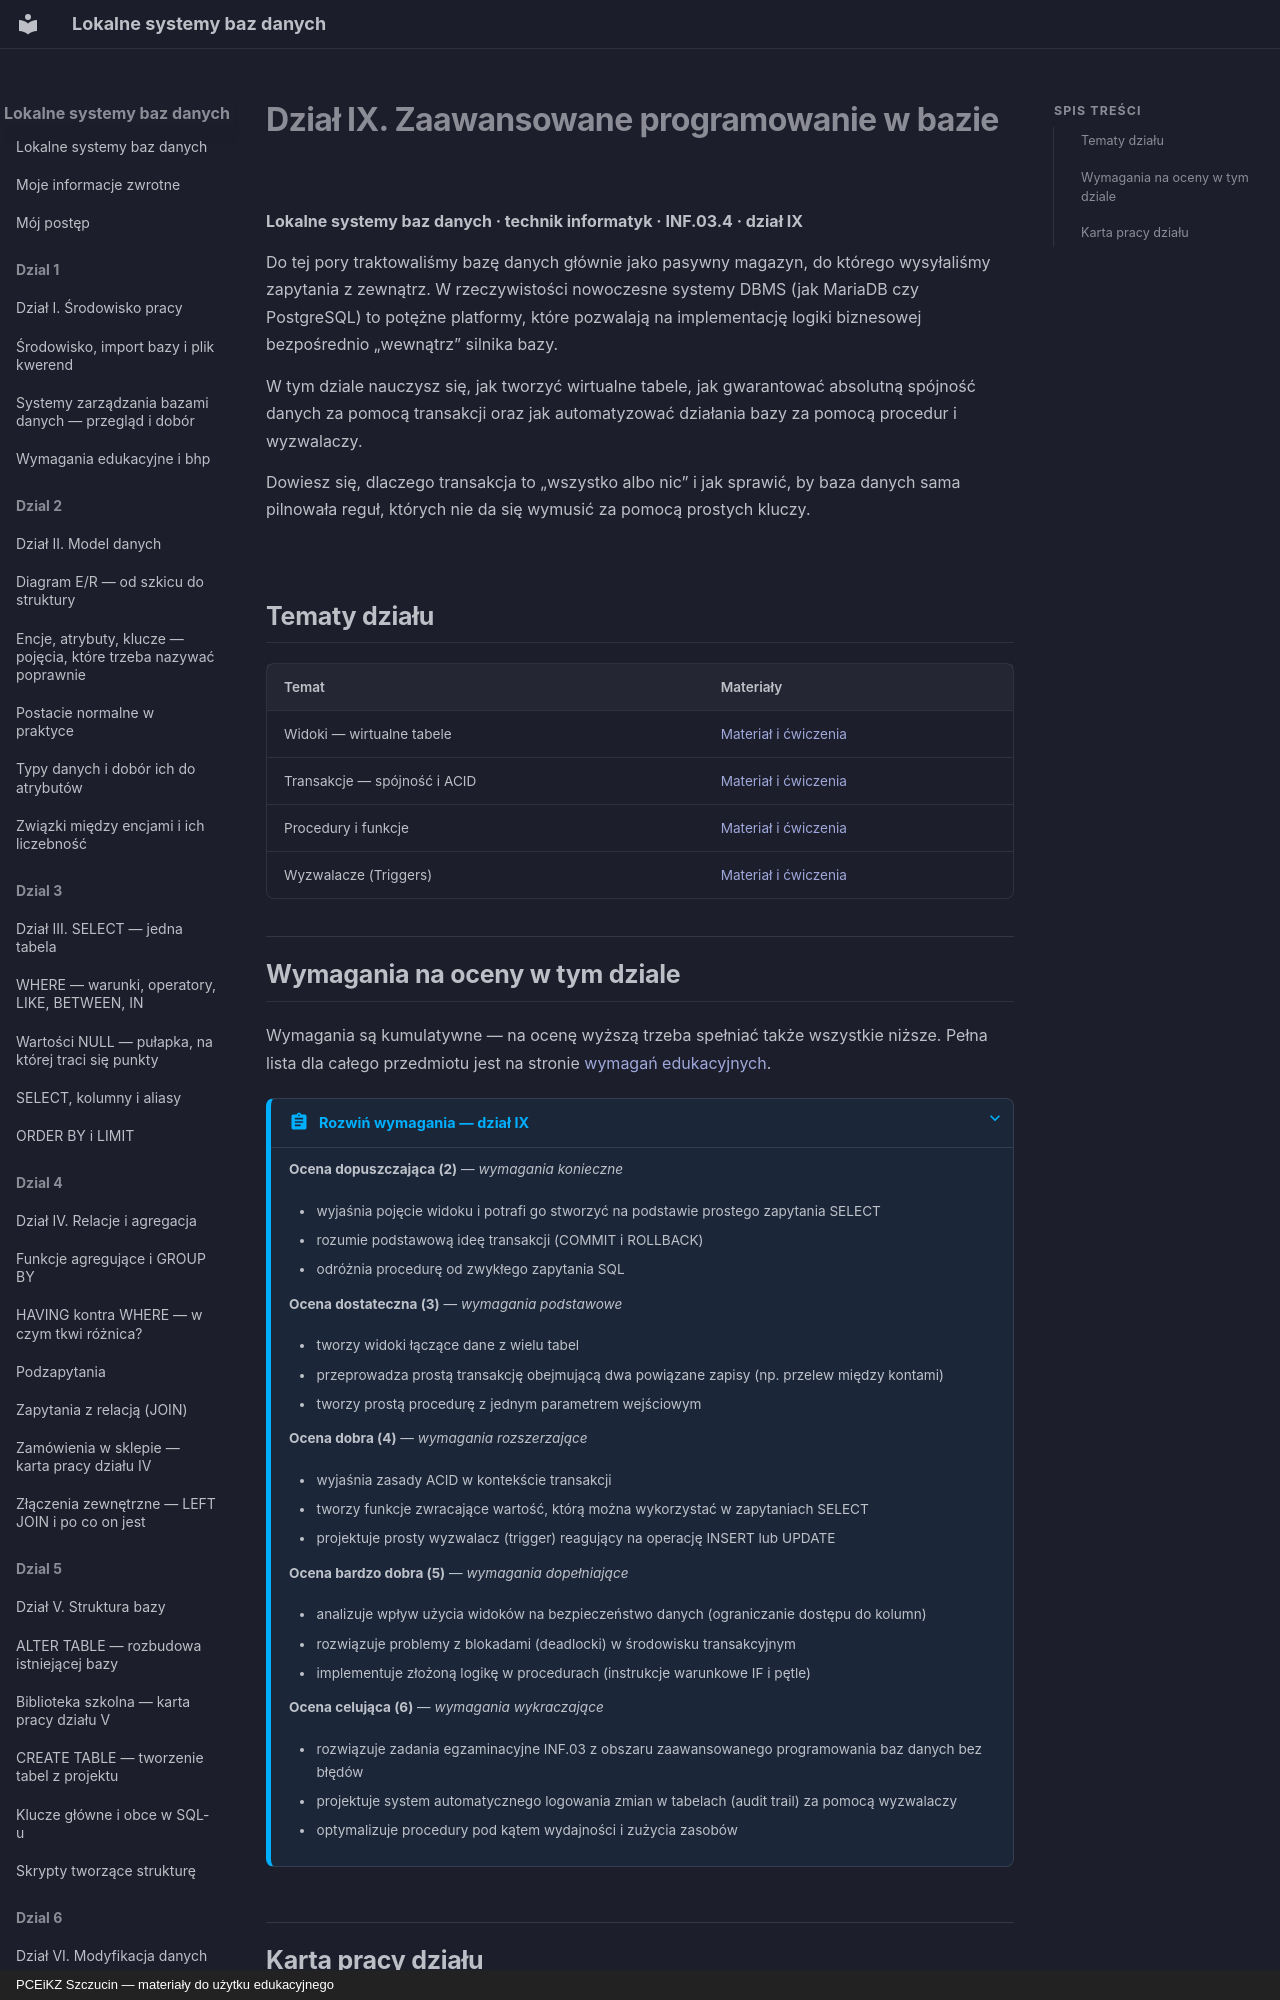

repository: JosiMate/lsbd · page: dzial-9/index.html · generator: mkdocs · copyright: PCEiKZ Szczucin — materiały do użytku edukacyjnego

# Dział IX. Zaawansowane programowanie w bazie
**Lokalne systemy baz danych · technik informatyk · INF.03.4 · dział IX**

Do tej pory traktowaliśmy bazę danych głównie jako pasywny magazyn, do którego wysyłaliśmy zapytania z zewnątrz. W rzeczywistości nowoczesne systemy DBMS (jak MariaDB czy PostgreSQL) to potężne platformy, które pozwalają na implementację logiki biznesowej bezpośrednio „wewnątrz” silnika bazy.

W tym dziale nauczysz się, jak tworzyć wirtualne tabele, jak gwarantować absolutną spójność danych za pomocą transakcji oraz jak automatyzować działania bazy za pomocą procedur i wyzwalaczy.

Dowiesz się, dlaczego transakcja to „wszystko albo nic” i jak sprawić, by baza danych sama pilnowała reguł, których nie da się wymusić za pomocą prostych kluczy.

## Tematy działu

| Temat | Materiały |
| --- | --- |
| Widoki — wirtualne tabele | [Materiał i ćwiczenia](widoki.md) |
| Transakcje — spójność i ACID | [Materiał i ćwiczenia](transakcje.md) |
| Procedury i funkcje | [Materiał i ćwiczenia](procedury-funkcje.md) |
| Wyzwalacze (Triggers) | [Materiał i ćwiczenia](wyzwalacze.md) |
